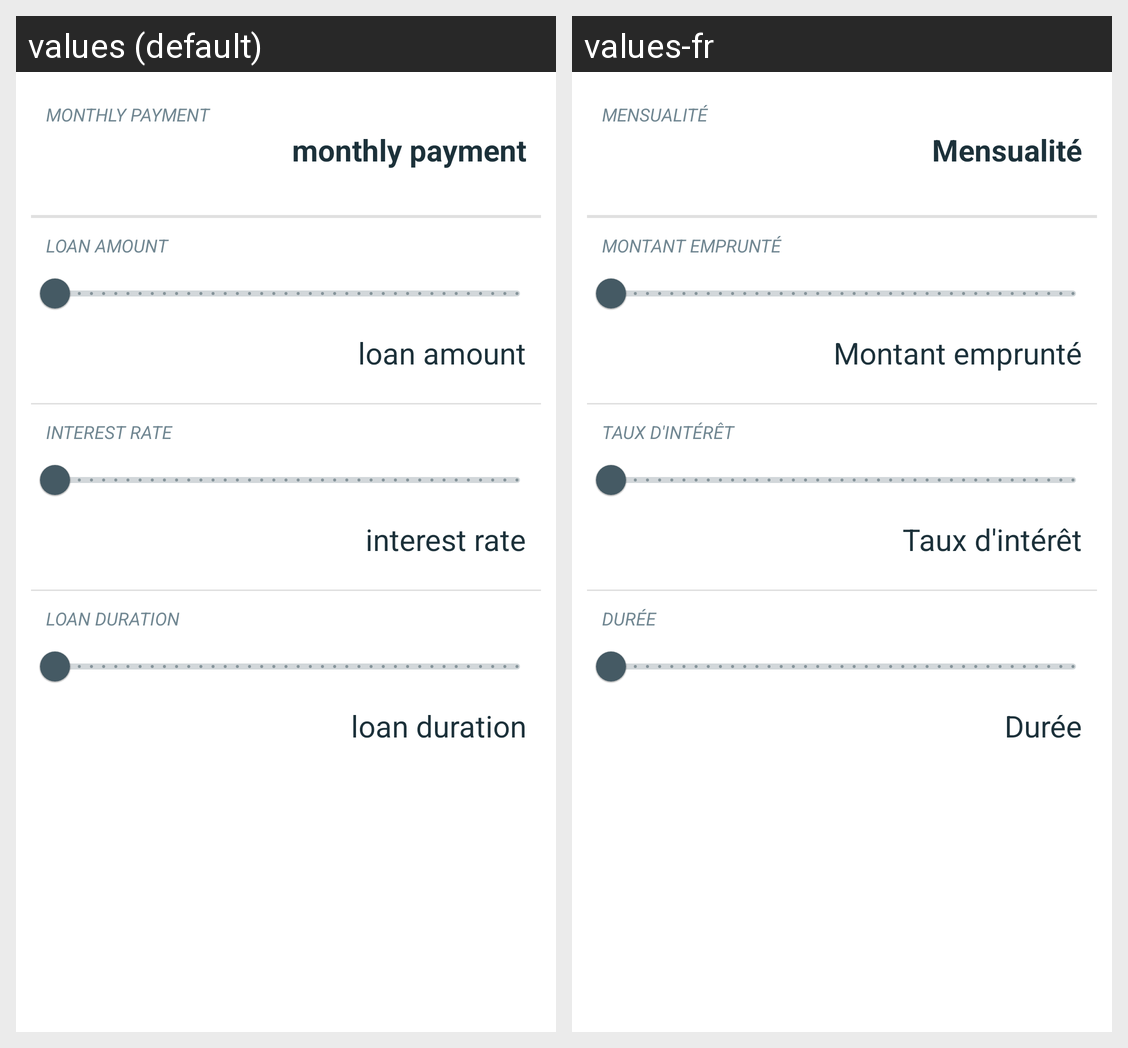

The same Android screen rendered under two of its app's locales, left to right. List the strings drawn on it with the default value and each locale's translation.
Android screen res/layout/fragment_loan_calculator.xml rendered under 2 locales, left to right: values (default), values-fr. Device: Nexus 5 (rendered at 1080×1920; each locale shown at half size, 540×960, under a caption strip naming it); theme AppTheme.
Strings drawn on this screen, with the default value and each locale's value (text and hints the layout hard-codes, and strings that could not be matched under every locale, appear in the picture but are not listed):

monthly_payment
  values: monthly payment
  values-fr: Mensualité

loan_amount
  values: loan amount
  values-fr: Montant emprunté

interest_rate
  values: interest rate
  values-fr: Taux d'intérêt

loan_duration
  values: loan duration
  values-fr: Durée
